Photos from the image-classification dataset "train_split" in the GitHub repository ratanjyoti/bharatanatyam-mudra. Its 50 classes are: Alapadmam, Anjali, Aralam, Ardhachandran, Ardhapathaka, Berunda, Bramaram, Chakra, Chandrakala, Chaturam, Garuda, Hamsapaksha, Hamsasyam, Kangulam, Kapith, Kapotham, Karkatta, Kartariswastika, Katakamukha 1, Katakamukha 2, Katakamukha 3, Katakavardhana, Katrimukha, Khatva, Kilaka, Kurma, Matsya, Mayura, Mrigasirsha, Mukulam, Mushti, Nagabandha, Padmakosha, Pasha, Pathaka, Pushpaputa, Sakata, Samputa, Sarpasirsha, Shanka, Shivalinga, Shukatundam, Sikharam, Simhamukham, Suchi, Swastikam, Tamarachudam, Tripathaka, Trishulam, Varaha.

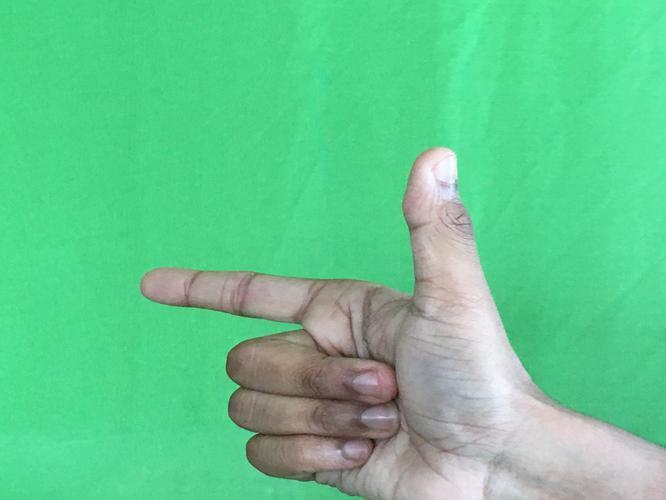
Label: Chandrakala

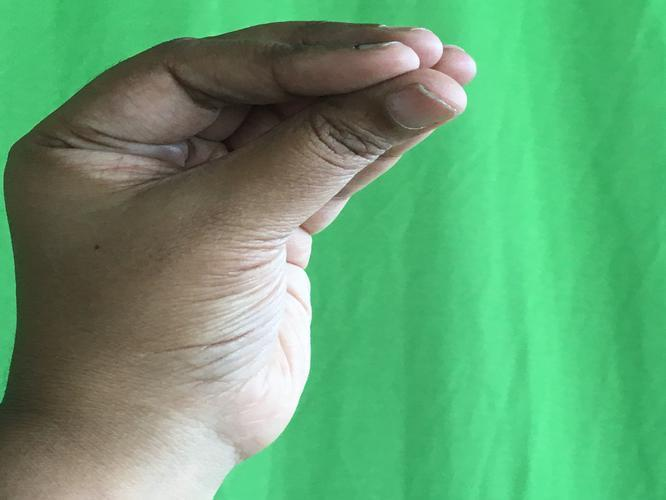
Label: Mukulam

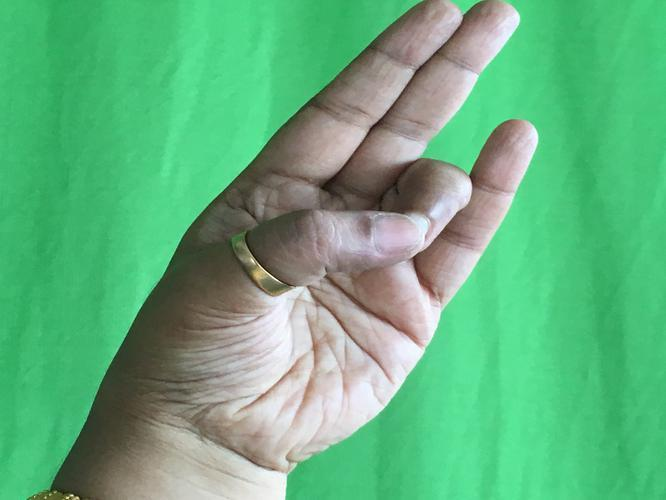
Label: Mayura

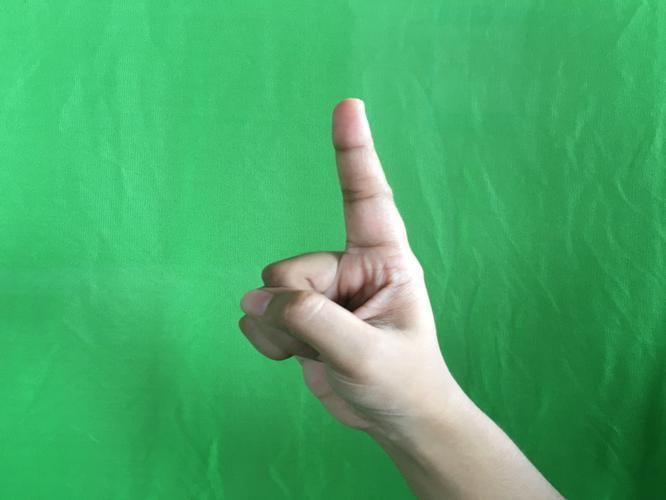
Label: Suchi

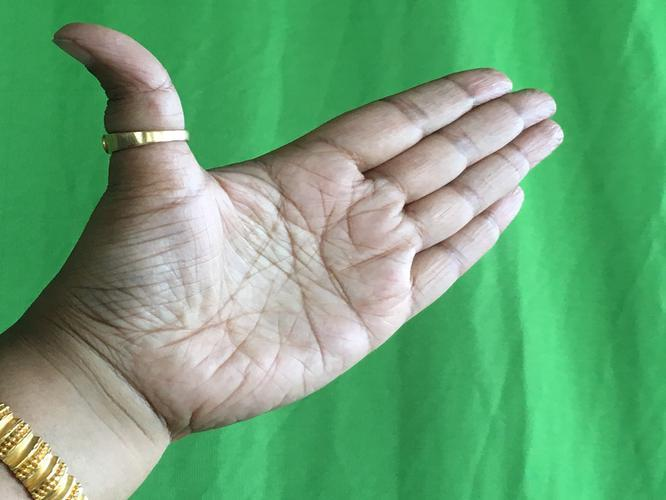
Label: Ardhachandran

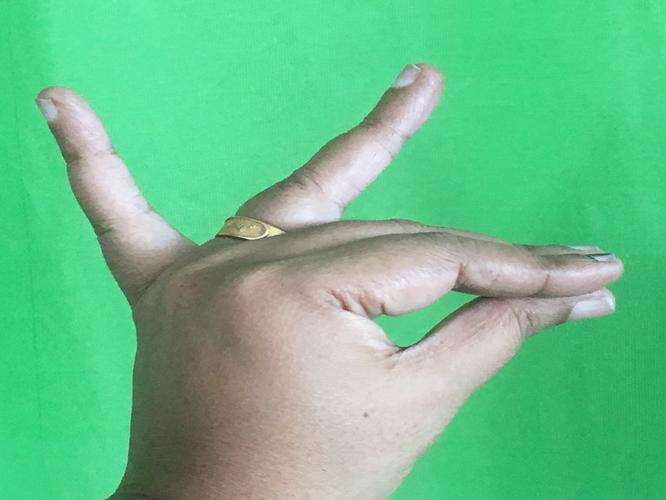
Label: Katakamukha 1
